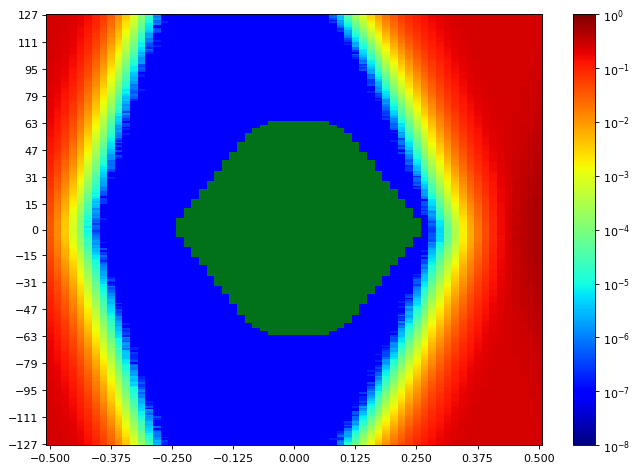

The data file committed next to this chart (first rows):
SW Version, 2020.2.2
Date and Time Started, 2022-Jun-08 20:11:41
Date and Time Ended, 2022-Jun-08 20:12:25
Scan Name, Scan 162
Link Settings, 
Reset RX After Applying Settings, false
Open Area, 8439
Horizontal Opening, 43
Horizontal Percentage, 66.15
Vertical Opening, 255
Vertical Percentage, 100
Dwell, BER
Dwell BER, 1e-5
Dwell Time, 0
Horizontal Increment, 1
Horizontal Range, -0.500 UI to 0.500 UI
Vertical Increment, 1
Vertical Range, 100%
Misc Info, ELF Version: 0x0009 SVN: 16356
Scan Start
2d statistical, -32, -31, -30, -29, -28, -27, -26, -25, -24, -23, -22, -21, -20, -19, -18, -17, -16, -15, -14, -13, -12, -11, -10
127, 0.2488, 0.2457, 0.2397, 0.2262, 0.1959, 0.1576, 0.1069, 0.06837, 0.0339, 0.01341, 0.00454, 0.001077, 0.0001967, 2.26024e-05, 1.62127e-06, 9.53689e-08, 9.53689e-08, 9.53689e-08, 9.53689e-08, 9.53689e-08, 9.53689e-08, 9.53689e-08, 9.53689e-08
126, 0.2484, 0.2463, 0.2394, 0.2244, 0.1952, 0.1544, 0.1051, 0.0633, 0.03126, 0.01221, 0.004039, 0.0009702, 0.0001578, 2.02182e-05, 1.43053e-06, 9.53689e-08, 9.53689e-08, 9.53689e-08, 9.53689e-08, 9.53689e-08, 9.53689e-08, 9.53689e-08, 9.53689e-08
125, 0.2487, 0.2453, 0.2374, 0.2203, 0.1881, 0.1495, 0.09918, 0.05901, 0.02967, 0.01134, 0.003564, 0.0008526, 0.000142, 1.72618e-05, 1.04906e-06, 9.53689e-08, 9.53689e-08, 9.53689e-08, 9.53689e-08, 9.53689e-08, 9.53689e-08, 9.53689e-08, 9.53689e-08
124, 0.2484, 0.2462, 0.2361, 0.2197, 0.1877, 0.1457, 0.09813, 0.05706, 0.02708, 0.01063, 0.003167, 0.000737, 0.000118, 1.47822e-05, 1.43053e-06, 9.53689e-08, 9.53689e-08, 9.53689e-08, 9.53689e-08, 9.53689e-08, 9.53689e-08, 9.53689e-08, 9.53689e-08
123, 0.2473, 0.2454, 0.2357, 0.2172, 0.1838, 0.1412, 0.09143, 0.05406, 0.02529, 0.009825, 0.002824, 0.0006458, 0.0001019, 1.03952e-05, 5.72213e-07, 9.53689e-08, 9.53689e-08, 9.53689e-08, 9.53689e-08, 9.53689e-08, 9.53689e-08, 9.53689e-08, 9.53689e-08
122, 0.2487, 0.2451, 0.2339, 0.2166, 0.1821, 0.1383, 0.09012, 0.05165, 0.02365, 0.008919, 0.002532, 0.0005598, 8.51644e-05, 1.12535e-05, 6.67582e-07, 1.90738e-07, 9.53689e-08, 9.53689e-08, 9.53689e-08, 9.53689e-08, 9.53689e-08, 9.53689e-08, 9.53689e-08
121, 0.2484, 0.2442, 0.2327, 0.2126, 0.1795, 0.136, 0.08831, 0.04972, 0.02209, 0.00796, 0.002338, 0.0005314, 7.30526e-05, 7.43877e-06, 9.53689e-07, 9.53689e-08, 9.53689e-08, 9.53689e-08, 9.53689e-08, 9.53689e-08, 9.53689e-08, 9.53689e-08, 9.53689e-08
120, 0.2482, 0.2431, 0.2319, 0.21, 0.1735, 0.1295, 0.08368, 0.04689, 0.02114, 0.007516, 0.0021, 0.0004818, 6.78073e-05, 6.67582e-06, 9.53689e-08, 9.53689e-08, 9.53689e-08, 9.53689e-08, 9.53689e-08, 9.53689e-08, 9.53689e-08, 9.53689e-08, 9.53689e-08
119, 0.2478, 0.2437, 0.2326, 0.2087, 0.1692, 0.128, 0.08221, 0.04392, 0.01977, 0.007103, 0.001916, 0.0003961, 5.58862e-05, 5.72213e-06, 9.53689e-08, 9.53689e-08, 9.53689e-08, 9.53689e-08, 9.53689e-08, 9.53689e-08, 9.53689e-08, 9.53689e-08, 9.53689e-08
118, 0.2484, 0.2422, 0.2314, 0.2073, 0.1652, 0.1234, 0.08033, 0.0421, 0.01883, 0.006144, 0.001709, 0.0003311, 4.43465e-05, 5.8175e-06, 3.81476e-07, 9.53689e-08, 9.53689e-08, 9.53689e-08, 9.53689e-08, 9.53689e-08, 9.53689e-08, 9.53689e-08, 9.53689e-08
117, 0.2478, 0.2419, 0.2281, 0.2067, 0.1643, 0.1219, 0.07428, 0.03943, 0.01656, 0.005589, 0.00143, 0.000289, 3.95781e-05, 4.38697e-06, 4.76844e-07, 9.53689e-08, 9.53689e-08, 9.53689e-08, 9.53689e-08, 9.53689e-08, 9.53689e-08, 9.53689e-08, 9.53689e-08
116, 0.2478, 0.2418, 0.2269, 0.2034, 0.1622, 0.1162, 0.0702, 0.03736, 0.01594, 0.00511, 0.001288, 0.0002677, 2.99458e-05, 2.86107e-06, 2.86107e-07, 9.53689e-08, 9.53689e-08, 9.53689e-08, 9.53689e-08, 9.53689e-08, 9.53689e-08, 9.53689e-08, 9.53689e-08
115, 0.2467, 0.2401, 0.2257, 0.1986, 0.1587, 0.1122, 0.06906, 0.03561, 0.01425, 0.00466, 0.001169, 0.000223, 2.327e-05, 1.62127e-06, 9.53689e-08, 9.53689e-08, 9.53689e-08, 9.53689e-08, 9.53689e-08, 9.53689e-08, 9.53689e-08, 9.53689e-08, 9.53689e-08
114, 0.2457, 0.2388, 0.2235, 0.1955, 0.1543, 0.1096, 0.06663, 0.0335, 0.01371, 0.004686, 0.001035, 0.000191, 2.05997e-05, 1.90738e-06, 9.53689e-08, 9.53689e-08, 9.53689e-08, 9.53689e-08, 9.53689e-08, 9.53689e-08, 9.53689e-08, 9.53689e-08, 9.53689e-08
113, 0.2466, 0.2374, 0.2215, 0.1935, 0.1534, 0.1053, 0.06279, 0.03187, 0.01227, 0.004029, 0.0009152, 0.00017, 1.75479e-05, 1.71664e-06, 9.53689e-08, 9.53689e-08, 9.53689e-08, 9.53689e-08, 9.53689e-08, 9.53689e-08, 9.53689e-08, 9.53689e-08, 9.53689e-08
112, 0.247, 0.2366, 0.2195, 0.1948, 0.1502, 0.09829, 0.06078, 0.03056, 0.0115, 0.003594, 0.0007936, 0.0001469, 1.46868e-05, 8.5832e-07, 9.53689e-08, 9.53689e-08, 9.53689e-08, 9.53689e-08, 9.53689e-08, 9.53689e-08, 9.53689e-08, 9.53689e-08, 9.53689e-08
111, 0.2462, 0.2374, 0.2172, 0.187, 0.1455, 0.09771, 0.05565, 0.02851, 0.01061, 0.003099, 0.0006724, 0.0001159, 1.38285e-05, 1.04906e-06, 1.90738e-07, 9.53689e-08, 9.53689e-08, 9.53689e-08, 9.53689e-08, 9.53689e-08, 9.53689e-08, 9.53689e-08, 9.53689e-08
110, 0.2456, 0.2361, 0.2178, 0.1894, 0.1404, 0.09628, 0.05401, 0.02689, 0.009733, 0.002947, 0.0005931, 0.0001032, 9.15541e-06, 6.67582e-07, 9.53689e-08, 9.53689e-08, 9.53689e-08, 9.53689e-08, 9.53689e-08, 9.53689e-08, 9.53689e-08, 9.53689e-08, 9.53689e-08
109, 0.2445, 0.2364, 0.2138, 0.1829, 0.1353, 0.09016, 0.05047, 0.02414, 0.008841, 0.002574, 0.0005139, 8.48783e-05, 8.01099e-06, 3.81476e-07, 9.53689e-08, 9.53689e-08, 9.53689e-08, 9.53689e-08, 9.53689e-08, 9.53689e-08, 9.53689e-08, 9.53689e-08, 9.53689e-08
108, 0.2447, 0.2345, 0.2112, 0.1785, 0.1342, 0.08612, 0.04948, 0.02226, 0.00784, 0.002323, 0.0004509, 7.01915e-05, 8.67857e-06, 3.81476e-07, 1.90738e-07, 9.53689e-08, 9.53689e-08, 9.53689e-08, 9.53689e-08, 9.53689e-08, 9.53689e-08, 9.53689e-08, 9.53689e-08
107, 0.2435, 0.2331, 0.209, 0.1748, 0.1267, 0.08359, 0.04583, 0.02074, 0.007246, 0.002018, 0.0004273, 6.39925e-05, 5.91287e-06, 1.90738e-07, 9.53689e-08, 9.53689e-08, 9.53689e-08, 9.53689e-08, 9.53689e-08, 9.53689e-08, 9.53689e-08, 9.53689e-08, 9.53689e-08
106, 0.2432, 0.231, 0.2041, 0.1726, 0.1262, 0.08213, 0.04331, 0.01992, 0.006921, 0.001844, 0.0003802, 6.23713e-05, 5.8175e-06, 7.62951e-07, 9.53689e-08, 9.53689e-08, 9.53689e-08, 9.53689e-08, 9.53689e-08, 9.53689e-08, 9.53689e-08, 9.53689e-08, 9.53689e-08
105, 0.2419, 0.229, 0.206, 0.1694, 0.1217, 0.07656, 0.04037, 0.01861, 0.00614, 0.001641, 0.0003228, 4.654e-05, 4.38697e-06, 3.81476e-07, 9.53689e-08, 9.53689e-08, 9.53689e-08, 9.53689e-08, 9.53689e-08, 9.53689e-08, 9.53689e-08, 9.53689e-08, 9.53689e-08
104, 0.2414, 0.2277, 0.2049, 0.1658, 0.1216, 0.07746, 0.03918, 0.01692, 0.005528, 0.001462, 0.0002743, 3.76707e-05, 2.47959e-06, 1.90738e-07, 9.53689e-08, 9.53689e-08, 9.53689e-08, 9.53689e-08, 9.53689e-08, 9.53689e-08, 9.53689e-08, 9.53689e-08, 9.53689e-08
103, 0.2402, 0.2272, 0.2019, 0.1644, 0.1122, 0.07211, 0.03662, 0.016, 0.005169, 0.001276, 0.0002398, 3.18532e-05, 3.33791e-06, 9.53689e-08, 9.53689e-08, 9.53689e-08, 9.53689e-08, 9.53689e-08, 9.53689e-08, 9.53689e-08, 9.53689e-08, 9.53689e-08, 9.53689e-08
102, 0.2414, 0.2257, 0.1989, 0.1622, 0.113, 0.06896, 0.03529, 0.01508, 0.004684, 0.001112, 0.0002098, 2.81338e-05, 2.47959e-06, 9.53689e-08, 9.53689e-08, 9.53689e-08, 9.53689e-08, 9.53689e-08, 9.53689e-08, 9.53689e-08, 9.53689e-08, 9.53689e-08, 9.53689e-08
101, 0.2407, 0.2235, 0.1983, 0.156, 0.108, 0.06517, 0.03284, 0.01379, 0.004348, 0.0009925, 0.0001742, 2.19348e-05, 1.43053e-06, 9.53689e-08, 9.53689e-08, 9.53689e-08, 9.53689e-08, 9.53689e-08, 9.53689e-08, 9.53689e-08, 9.53689e-08, 9.53689e-08, 9.53689e-08
100, 0.2386, 0.2221, 0.1929, 0.1518, 0.107, 0.06366, 0.03138, 0.01251, 0.003926, 0.0009344, 0.0001514, 1.97414e-05, 1.62127e-06, 9.53689e-08, 9.53689e-08, 9.53689e-08, 9.53689e-08, 9.53689e-08, 9.53689e-08, 9.53689e-08, 9.53689e-08, 9.53689e-08, 9.53689e-08
99, 0.2391, 0.2199, 0.1893, 0.1509, 0.1014, 0.05854, 0.0285, 0.01186, 0.003525, 0.00081, 0.0001382, 1.50683e-05, 1.62127e-06, 9.53689e-08, 9.53689e-08, 9.53689e-08, 9.53689e-08, 9.53689e-08, 9.53689e-08, 9.53689e-08, 9.53689e-08, 9.53689e-08, 9.53689e-08
98, 0.2377, 0.2196, 0.185, 0.148, 0.09913, 0.05807, 0.02696, 0.01096, 0.003231, 0.0006718, 0.0001175, 1.46868e-05, 1.71664e-06, 9.53689e-08, 9.53689e-08, 9.53689e-08, 9.53689e-08, 9.53689e-08, 9.53689e-08, 9.53689e-08, 9.53689e-08, 9.53689e-08, 9.53689e-08
97, 0.2366, 0.2171, 0.1832, 0.1435, 0.09464, 0.05427, 0.02578, 0.009958, 0.002767, 0.0006044, 0.0001062, 1.14443e-05, 4.76844e-07, 9.53689e-08, 9.53689e-08, 9.53689e-08, 9.53689e-08, 9.53689e-08, 9.53689e-08, 9.53689e-08, 9.53689e-08, 9.53689e-08, 9.53689e-08
96, 0.2358, 0.2137, 0.1831, 0.1406, 0.09223, 0.05049, 0.02432, 0.0095, 0.002568, 0.0005444, 8.15404e-05, 7.24804e-06, 2.86107e-07, 9.53689e-08, 9.53689e-08, 9.53689e-08, 9.53689e-08, 9.53689e-08, 9.53689e-08, 9.53689e-08, 9.53689e-08, 9.53689e-08, 9.53689e-08
95, 0.2355, 0.2118, 0.1793, 0.1362, 0.08775, 0.04891, 0.02247, 0.008694, 0.002288, 0.0004711, 8.29709e-05, 7.43877e-06, 5.72213e-07, 9.53689e-08, 9.53689e-08, 9.53689e-08, 9.53689e-08, 9.53689e-08, 9.53689e-08, 9.53689e-08, 9.53689e-08, 9.53689e-08, 9.53689e-08
94, 0.2329, 0.2118, 0.1778, 0.1323, 0.08514, 0.04777, 0.0213, 0.007958, 0.002016, 0.0004355, 6.20851e-05, 7.0573e-06, 4.76844e-07, 9.53689e-08, 9.53689e-08, 9.53689e-08, 9.53689e-08, 9.53689e-08, 9.53689e-08, 9.53689e-08, 9.53689e-08, 9.53689e-08, 9.53689e-08
93, 0.2309, 0.2075, 0.1739, 0.1297, 0.08271, 0.04555, 0.01974, 0.007188, 0.00184, 0.0003521, 6.02731e-05, 5.8175e-06, 2.86107e-07, 9.53689e-08, 9.53689e-08, 9.53689e-08, 9.53689e-08, 9.53689e-08, 9.53689e-08, 9.53689e-08, 9.53689e-08, 9.53689e-08, 9.53689e-08
92, 0.231, 0.2044, 0.17, 0.1267, 0.07609, 0.04264, 0.01842, 0.00666, 0.001636, 0.0003228, 4.86381e-05, 4.00549e-06, 9.53689e-08, 9.53689e-08, 9.53689e-08, 9.53689e-08, 9.53689e-08, 9.53689e-08, 9.53689e-08, 9.53689e-08, 9.53689e-08, 9.53689e-08, 9.53689e-08
91, 0.2292, 0.2043, 0.1668, 0.1217, 0.07545, 0.04044, 0.01731, 0.00598, 0.001513, 0.0002936, 3.84337e-05, 3.24254e-06, 1.90738e-07, 9.53689e-08, 9.53689e-08, 9.53689e-08, 9.53689e-08, 9.53689e-08, 9.53689e-08, 9.53689e-08, 9.53689e-08, 9.53689e-08, 9.53689e-08
90, 0.2283, 0.2017, 0.1664, 0.1193, 0.0734, 0.03937, 0.01605, 0.005602, 0.001411, 0.000267, 3.42374e-05, 2.7657e-06, 1.90738e-07, 9.53689e-08, 9.53689e-08, 9.53689e-08, 9.53689e-08, 9.53689e-08, 9.53689e-08, 9.53689e-08, 9.53689e-08, 9.53689e-08, 9.53689e-08
89, 0.2279, 0.1989, 0.1629, 0.119, 0.07088, 0.03732, 0.01508, 0.005151, 0.001184, 0.0002466, 2.84199e-05, 2.47959e-06, 9.53689e-08, 9.53689e-08, 9.53689e-08, 9.53689e-08, 9.53689e-08, 9.53689e-08, 9.53689e-08, 9.53689e-08, 9.53689e-08, 9.53689e-08, 9.53689e-08
88, 0.2259, 0.1975, 0.1578, 0.1132, 0.06699, 0.0335, 0.01368, 0.004633, 0.001079, 0.0002006, 2.67033e-05, 2.67033e-06, 9.53689e-08, 9.53689e-08, 9.53689e-08, 9.53689e-08, 9.53689e-08, 9.53689e-08, 9.53689e-08, 9.53689e-08, 9.53689e-08, 9.53689e-08, 9.53689e-08
... 216 more rows
